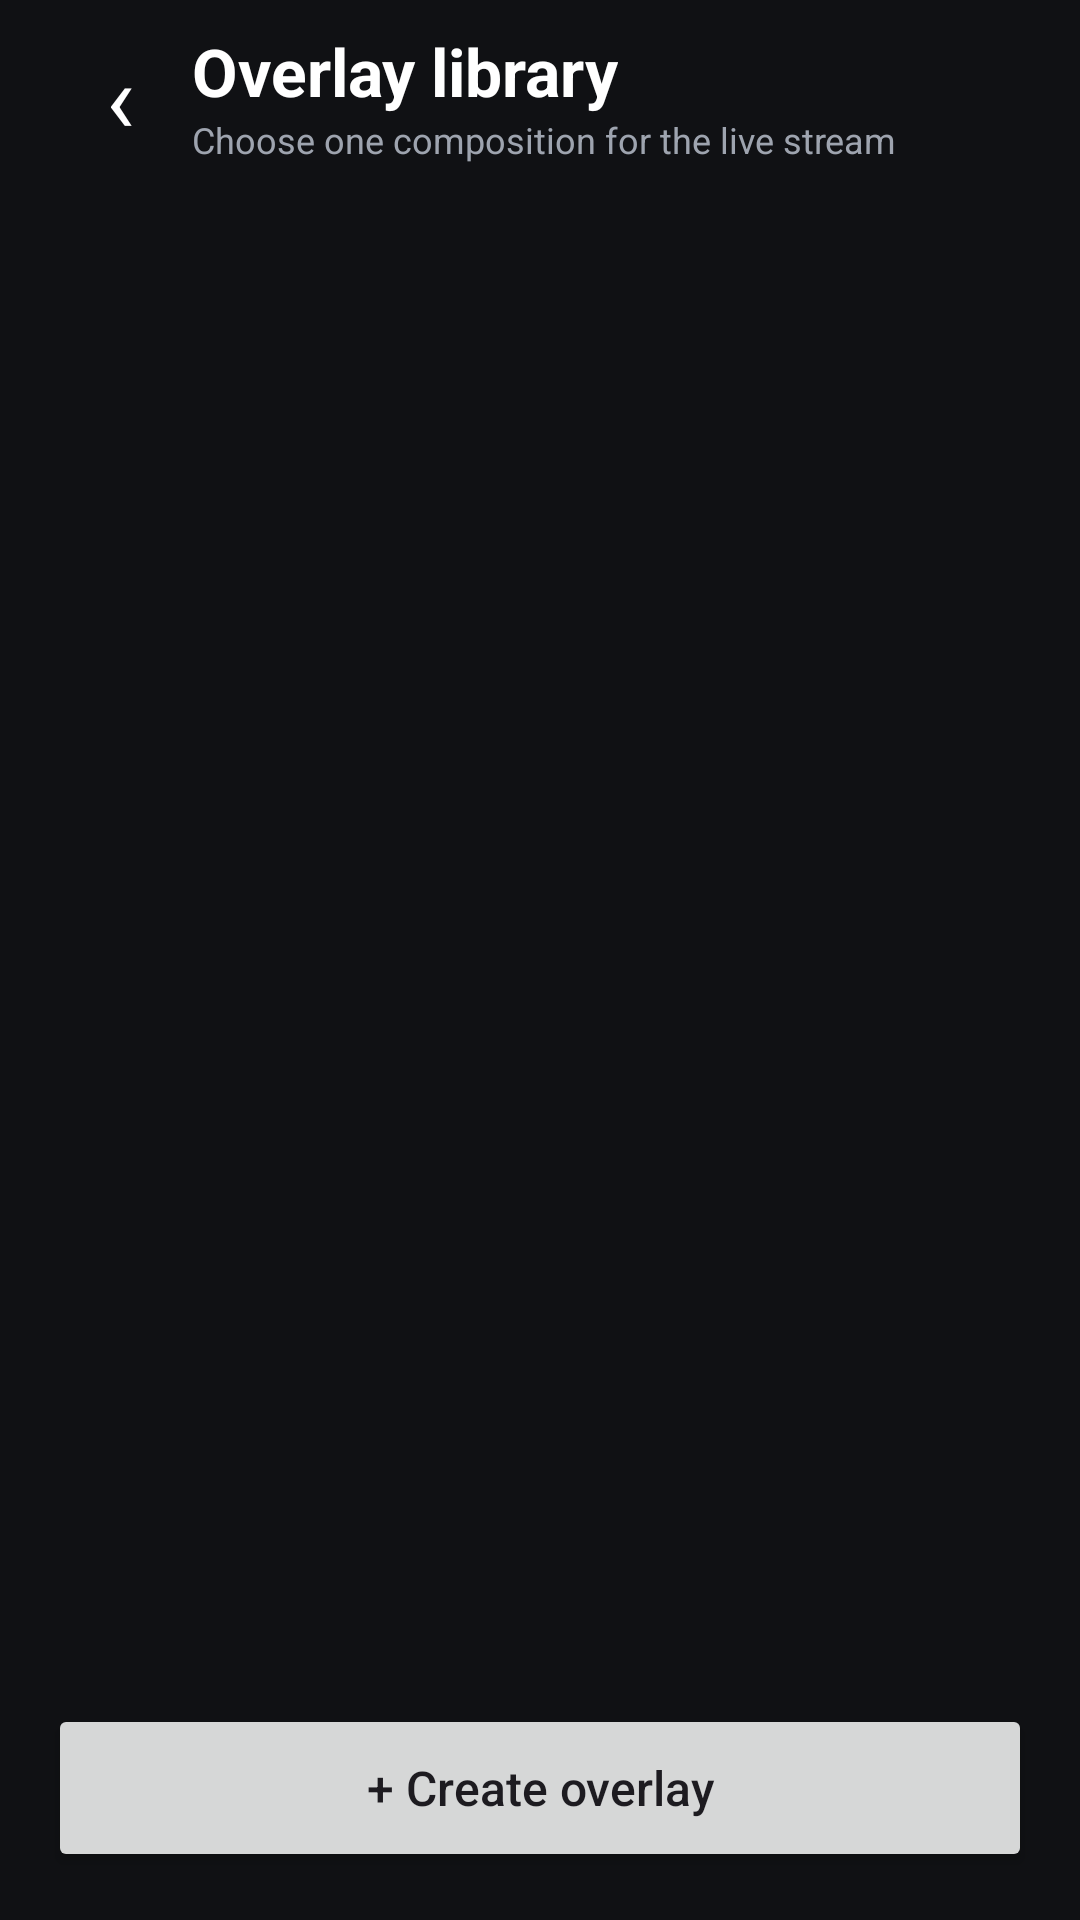

Layout XML and referenced resources for this Android screen:
<!-- AndroidManifest.xml: activity theme Theme.RootEncoder -->
<!-- res/layout/activity_layer_manager.xml -->
<?xml version="1.0" encoding="utf-8"?>
<LinearLayout xmlns:android="http://schemas.android.com/apk/res/android"
  android:layout_width="match_parent"
  android:layout_height="match_parent"
  android:background="#101114"
  android:orientation="vertical">

  <LinearLayout
    android:layout_width="match_parent"
    android:layout_height="64dp"
    android:gravity="center_vertical"
    android:paddingHorizontal="16dp">

    <TextView
      android:id="@+id/btn_close_library"
      android:layout_width="48dp"
      android:layout_height="match_parent"
      android:gravity="center"
      android:text="‹"
      android:textColor="#FFFFFF"
      android:textSize="32sp" />

    <LinearLayout
      android:layout_width="0dp"
      android:layout_height="wrap_content"
      android:layout_weight="1"
      android:orientation="vertical">

      <TextView android:layout_width="wrap_content" android:layout_height="wrap_content" android:text="Overlay library" android:textColor="#FFFFFF" android:textSize="22sp" android:textStyle="bold" />
      <TextView android:layout_width="wrap_content" android:layout_height="wrap_content" android:text="Choose one composition for the live stream" android:textColor="#9EA4AF" android:textSize="12sp" />
    </LinearLayout>
  </LinearLayout>

  <androidx.recyclerview.widget.RecyclerView
    android:id="@+id/recycler_overlay_projects"
    android:layout_width="match_parent"
    android:layout_height="0dp"
    android:layout_weight="1"
    android:clipToPadding="false"
    android:padding="12dp" />

  <Button
    android:id="@+id/btn_create_overlay"
    android:layout_width="match_parent"
    android:layout_height="56dp"
    android:layout_margin="16dp"
    android:text="+ Create overlay"
    android:textAllCaps="false"
    android:textSize="16sp" />
</LinearLayout>
<!-- resources referenced by this layout -->
<resources>
  <style name="Theme.RootEncoder" parent="Theme.Material3.DayNight.NoActionBar">
          
          <item name="colorPrimary">@color/colorPrimary</item>
          <item name="colorPrimaryVariant">@color/colorPrimaryVariant</item>
          <item name="colorOnPrimary">@color/colorOnPrimary</item>
          
          <item name="colorSecondary">@color/colorSecondary</item>
          <item name="colorSecondaryVariant">@color/colorSecondaryVariant</item>
          <item name="colorOnSecondary">@color/colorOnSecondary</item>
          
          <item name="android:statusBarColor">?attr/colorPrimaryVariant</item>
          
      </style>
  <color name="colorPrimary">@color/md_theme_primary</color>
  <color name="colorPrimaryVariant">@color/md_theme_primaryContainer</color>
  <color name="colorOnPrimary">@color/md_theme_onPrimary</color>
  <color name="colorSecondary">@color/md_theme_secondary</color>
  <color name="colorSecondaryVariant">@color/md_theme_secondaryContainer</color>
  <color name="colorOnSecondary">@color/md_theme_onSecondary</color>
  <color name="md_theme_primary">#6750A4</color>
  <color name="md_theme_primaryContainer">#E9DDFF</color>
  <color name="md_theme_onPrimary">#FFFFFF</color>
  <color name="md_theme_secondary">#625B71</color>
  <color name="md_theme_secondaryContainer">#E8DEF8</color>
  <color name="md_theme_onSecondary">#FFFFFF</color>
</resources>
